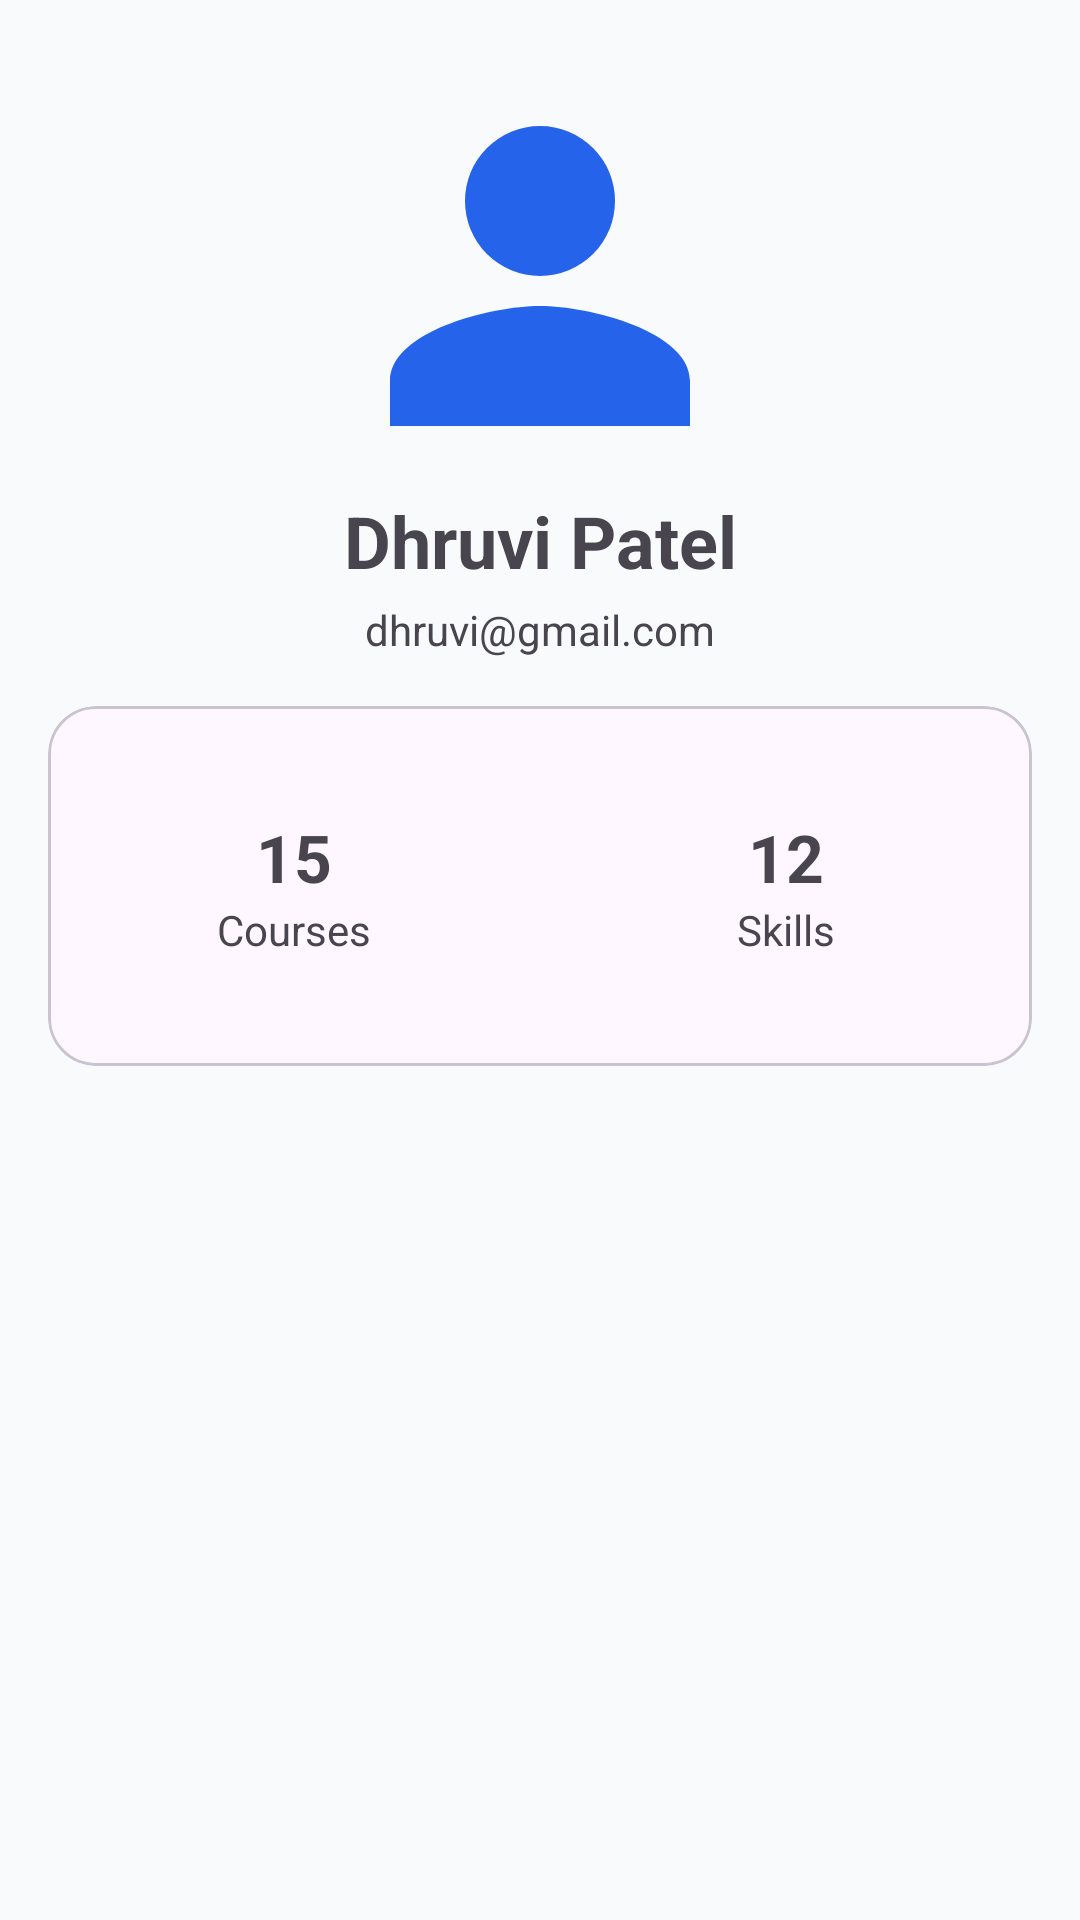

This screen was rendered from an Android layout file. Write that file and the resources it references.
<!-- AndroidManifest.xml: application theme Theme.SkillForgeAI -->
<!-- res/layout/activity_profile.xml -->
<?xml version="1.0" encoding="utf-8"?>
<androidx.constraintlayout.widget.ConstraintLayout
    xmlns:android="http://schemas.android.com/apk/res/android"
    xmlns:app="http://schemas.android.com/apk/res-auto"
    xmlns:tools="http://schemas.android.com/tools"
    android:layout_width="match_parent"
    android:layout_height="match_parent"
    android:background="@color/background">

    <ImageView
        android:id="@+id/imgProfile"
        android:layout_width="120dp"
        android:layout_height="120dp"
        android:layout_marginTop="32dp"
        android:src="@drawable/ic_profile"
        android:scaleType="centerCrop"
        app:layout_constraintTop_toTopOf="parent"
        app:layout_constraintStart_toStartOf="parent"
        app:layout_constraintEnd_toEndOf="parent"/>

    <TextView
        android:id="@+id/txtUserName"
        android:layout_width="wrap_content"
        android:layout_height="wrap_content"
        android:text="Dhruvi Patel"
        android:textSize="24sp"
        android:textStyle="bold"
        android:layout_marginTop="12dp"
        app:layout_constraintTop_toBottomOf="@id/imgProfile"
        app:layout_constraintStart_toStartOf="parent"
        app:layout_constraintEnd_toEndOf="parent"/>

    <TextView
        android:id="@+id/txtEmail"
        android:layout_width="wrap_content"
        android:layout_height="wrap_content"
        android:text="dhruvi@gmail.com"
        android:textSize="14sp"
        android:layout_marginTop="4dp"
        app:layout_constraintTop_toBottomOf="@id/txtUserName"
        app:layout_constraintStart_toStartOf="parent"
        app:layout_constraintEnd_toEndOf="parent"/>

    <com.google.android.material.card.MaterialCardView
        android:id="@+id/cardStats"
        android:layout_width="0dp"
        android:layout_height="120dp"
        android:layout_margin="16dp"
        app:cardCornerRadius="16dp"
        app:layout_constraintTop_toBottomOf="@id/txtEmail"
        app:layout_constraintStart_toStartOf="parent"
        app:layout_constraintEnd_toEndOf="parent">

        <LinearLayout
            android:layout_width="match_parent"
            android:layout_height="match_parent"
            android:gravity="center"
            android:orientation="horizontal">

            <LinearLayout
                android:layout_width="0dp"
                android:layout_height="wrap_content"
                android:layout_weight="1"
                android:gravity="center"
                android:orientation="vertical">

                <TextView
                    android:id="@+id/txtCourses"
                    android:text="15"
                    android:textSize="22sp"
                    android:textStyle="bold"
                    android:layout_width="wrap_content"
                    android:layout_height="wrap_content"/>

                <TextView
                    android:text="Courses"
                    android:layout_width="wrap_content"
                    android:layout_height="wrap_content"/>
            </LinearLayout>

            <LinearLayout
                android:layout_width="0dp"
                android:layout_height="wrap_content"
                android:layout_weight="1"
                android:gravity="center"
                android:orientation="vertical">

                <TextView
                    android:id="@+id/txtSkills"
                    android:text="12"
                    android:textSize="22sp"
                    android:textStyle="bold"
                    android:layout_width="wrap_content"
                    android:layout_height="wrap_content"/>

                <TextView
                    android:text="Skills"
                    android:layout_width="wrap_content"
                    android:layout_height="wrap_content"/>
            </LinearLayout>

        </LinearLayout>

    </com.google.android.material.card.MaterialCardView>

    <androidx.recyclerview.widget.RecyclerView
        android:id="@+id/rvProfileOptions"
        android:layout_width="0dp"
        android:layout_height="0dp"
        tools:listitem="@layout/item_profile_option"
        app:layout_constraintTop_toBottomOf="@id/cardStats"
        app:layout_constraintBottom_toBottomOf="parent"
        app:layout_constraintStart_toStartOf="parent"
        app:layout_constraintEnd_toEndOf="parent"/>

</androidx.constraintlayout.widget.ConstraintLayout>
<!-- res/layout/item_profile_option.xml (included above) -->
<?xml version="1.0" encoding="utf-8"?>
<com.google.android.material.card.MaterialCardView
    xmlns:android="http://schemas.android.com/apk/res/android"
    xmlns:app="http://schemas.android.com/apk/res-auto"
    android:layout_width="match_parent"
    android:layout_height="wrap_content"
    android:layout_marginHorizontal="16dp"
    android:layout_marginVertical="6dp"
    app:cardCornerRadius="16dp"
    app:cardElevation="2dp">

    <androidx.constraintlayout.widget.ConstraintLayout
        android:layout_width="match_parent"
        android:layout_height="72dp"
        android:padding="12dp">

        <ImageView
            android:id="@+id/imgOption"
            android:layout_width="40dp"
            android:layout_height="40dp"
            android:src="@drawable/ic_profile"
            app:layout_constraintStart_toStartOf="parent"
            app:layout_constraintTop_toTopOf="parent"
            app:layout_constraintBottom_toBottomOf="parent"/>

        <TextView
            android:id="@+id/txtOptionTitle"
            android:layout_width="0dp"
            android:layout_height="wrap_content"
            android:text="Edit Profile"
            android:textSize="16sp"
            android:textStyle="bold"
            android:textColor="@android:color/black"
            android:layout_marginStart="12dp"
            app:layout_constraintStart_toEndOf="@id/imgOption"
            app:layout_constraintEnd_toStartOf="@id/imgArrow"
            app:layout_constraintTop_toTopOf="parent"
            app:layout_constraintBottom_toBottomOf="parent"/>

        <ImageView
            android:id="@+id/imgArrow"
            android:layout_width="24dp"
            android:layout_height="24dp"
            android:src="@drawable/ic_arrow_right"
            app:layout_constraintEnd_toEndOf="parent"
            app:layout_constraintTop_toTopOf="parent"
            app:layout_constraintBottom_toBottomOf="parent"/>

    </androidx.constraintlayout.widget.ConstraintLayout>

</com.google.android.material.card.MaterialCardView>
<!-- resources referenced by this layout -->
<resources>
  <color name="background">#F8FAFC</color>
  <!-- drawable ic_profile (drawable) -->
  <?xml version="1.0" encoding="utf-8"?>
  <vector xmlns:android="http://schemas.android.com/apk/res/android"
      android:width="24dp"
      android:height="24dp"
      android:viewportWidth="24"
      android:viewportHeight="24">
  
      <path
          android:fillColor="#2563EB"
          android:pathData="M12,12A5,5 0 1,0 12,2A5,5 0 0,0 12,12ZM12,14C8.7,14 2,15.7 2,19V22H22V19C22,15.7 15.3,14 12,14Z"/>
  </vector>
  <style name="Theme.SkillForgeAI" parent="Base.Theme.SkillForgeAI" />
  <style name="Base.Theme.SkillForgeAI" parent="Theme.Material3.DayNight.NoActionBar">
          <item name="colorPrimary">@color/primary</item>
          <item name="colorSecondary">@color/secondary</item>
      </style>
  <color name="primary">#2563EB</color>
  <color name="secondary">#7C3AED</color>
</resources>
